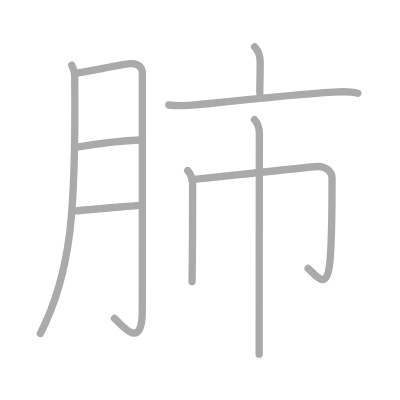
t = 0.00 s
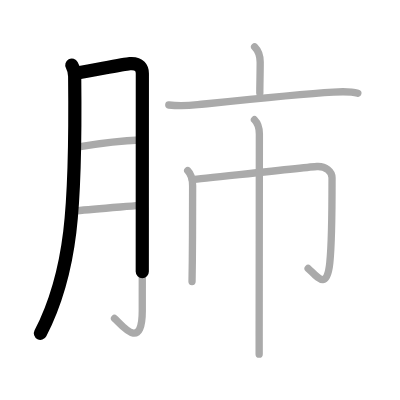
t = 1.75 s
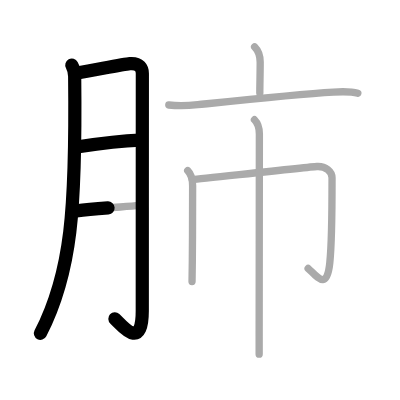
t = 3.50 s
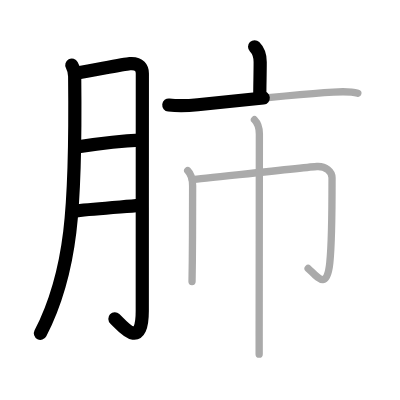
t = 5.50 s
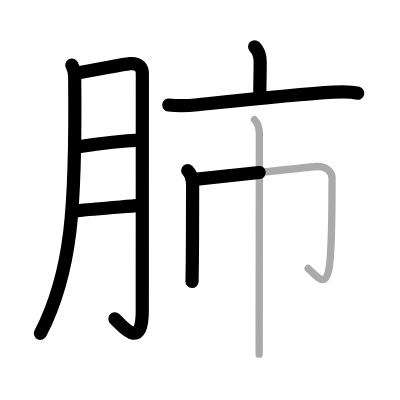
t = 7.25 s
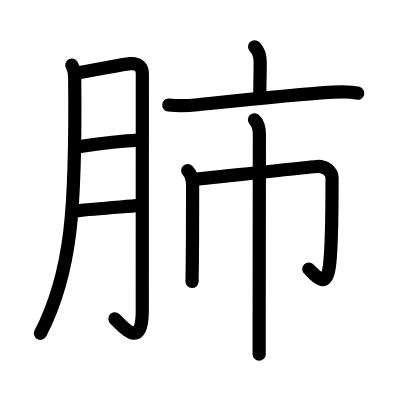
t = 9.00 s

The animated SVG that drew these frames (rendered in a browser with its animation timeline set to each time). Animation: 9 SMIL elements (animate=9); one cycle of 9.00 s.

<?xml version="1.0" standalone="no"?>
<!DOCTYPE svg PUBLIC "-//W3C//DTD SVG 1.1//EN"   "http://www.w3.org/Graphics/SVG/1.1/DTD/svg11.dtd">
<svg width="400px" height="400px"  version="1.1" xmlns="http://www.w3.org/2000/svg">
  <defs>
    <marker id="Triangle" viewBox="0 0 10 10" refX="0" refY="5" markerUnits="strokeWidth" markerWidth="3" style="stroke-opacity:0%;fill:#aaaaaa;" markerHeight="2" orient="auto">
      <path d="M 0 0 L 10 5 L 0 10 z" />
    </marker>
    
    <marker id="Arrow" viewBox="0 0 10 10" refX="5" refY="5" markerUnits="strokeWidth" markerWidth="1.8" style="stroke-opacity:0%;fill:#770000;" markerHeight="2" orient="auto">
      <path d="M 0 4 L 6 4 L 4 1 L 10 5 L 4 9 L 6 6 L 0 6 z" />
        <circle cx="5" cy="5" r="5" />
      </marker>
    
    <marker id="TriangleRed" viewBox="0 0 10 10" refX="0" refY="5" markerUnits="strokeWidth" markerWidth="3" style="stroke-opacity:0%;fill:#CC0000;" markerHeight="2" orient="auto">
      <path d="M 0 0 L 10 5 L 0 10 z" />
    </marker>
    
    <marker id="ArrowRed" viewBox="0 0 10 10" refX="5" refY="5" markerUnits="strokeWidth" markerWidth="1.8" style="stroke-opacity:0%;fill:#CC0000;" markerHeight="2" orient="auto">
      <path d="M 0 4 L 6 4 L 4 1 L 10 5 L 4 9 L 6 6 L 0 6 z" />
        <circle cx="5" cy="5" r="5" />
      </marker>
    
  </defs>
  
  <path style="fill:#ffffff; fill-opacity:100%; fill-rule:evenodd; stroke-width:0;" d="M 0 0 L 400px 0 L 400px 400px L 0 400px L 0 0" />

  <g transform="scale(3.6697247706422 3.6697247706422)">
<path style="fill:none; fill-opacity:0%; fill-rule:evenodd; stroke:#aaaaaa; stroke-opacity:100%; stroke-width: 1.5pt; stroke-linejoin:round; stroke-linecap:round;" d="M19.57 17.76c0.52 0.96 0.77 2.14 0.78 3.09C20.75 57 19.5 74.38 11 90.87"></path>
<path style="fill:none; fill-opacity:0%; fill-rule:evenodd; stroke:#aaaaaa; stroke-opacity:100%; stroke-width: 1.5pt; stroke-linejoin:round; stroke-linecap:round;" d="M21.38 19.84c4.87-0.84 12.43-2.37 13.97-2.5c2.75-0.23 3.44 1.32 3.44 2.7c0 3.27-0.02 46.09-0.02 64.67c0 11.37-5.8 3.6-7.56 2.07"></path>
<path style="fill:none; fill-opacity:0%; fill-rule:evenodd; stroke:#aaaaaa; stroke-opacity:100%; stroke-width: 1.5pt; stroke-linejoin:round; stroke-linecap:round;" d="M21.38 40.01c5.49-0.88 10.37-1.63 16.77-1.85"></path>
<path style="fill:none; fill-opacity:0%; fill-rule:evenodd; stroke:#aaaaaa; stroke-opacity:100%; stroke-width: 1.5pt; stroke-linejoin:round; stroke-linecap:round;" d="M20.83 57.45c5.05-0.57 12.18-1.04 17.23-1.47"></path>
<path style="fill:none; fill-opacity:0%; fill-rule:evenodd; stroke:#aaaaaa; stroke-opacity:100%; stroke-width: 1.5pt; stroke-linejoin:round; stroke-linecap:round;" d="M69.38 12.75c1.12 1.12 1.52 2.5 1.52 4.16c0 3.34-0.1 6.09-0.1 8.4"></path>
<path style="fill:none; fill-opacity:0%; fill-rule:evenodd; stroke:#aaaaaa; stroke-opacity:100%; stroke-width: 1.5pt; stroke-linejoin:round; stroke-linecap:round;" d="M46 28.61c2.64 0.28 5.26 0.19 7.88-0.08c9.31-0.97 27.06-2.87 37-3.44c2.18-0.12 4.75-0.21 6.63 0.32"></path>
<path style="fill:none; fill-opacity:0%; fill-rule:evenodd; stroke:#aaaaaa; stroke-opacity:100%; stroke-width: 1.5pt; stroke-linejoin:round; stroke-linecap:round;" d="M51.15 46.5c0.99 0.99 1.34 2.5 1.34 4.11c0 0.58 0 12.57-0.08 20.4c-0.03 2.49-0.05 4.57-0.08 5.71"></path>
<path style="fill:none; fill-opacity:0%; fill-rule:evenodd; stroke:#aaaaaa; stroke-opacity:100%; stroke-width: 1.5pt; stroke-linejoin:round; stroke-linecap:round;" d="M52.43 48.96c3.01-0.27 31.68-3.47 33.93-3.59c2.39-0.13 4.12 1.35 4.12 3.09c0 8.29 0.02 17.04-0.61 23.17c-0.77 7.45-3.12 4.11-5.9 1.52"></path>
<path style="fill:none; fill-opacity:0%; fill-rule:evenodd; stroke:#aaaaaa; stroke-opacity:100%; stroke-width: 1.5pt; stroke-linejoin:round; stroke-linecap:round;" d="M69.34 32.63c0.95 0.95 1.34 2.37 1.34 3.86c0 3.42-0.05 41.08-0.06 55.13c0 2.43 0 4.16 0 4.88"></path>

<path style="fill:none; fill-opacity:0%; fill-rule:evenodd; stroke:#000000; stroke-opacity:100%; stroke-width: 2.7pt; stroke-linejoin:round; stroke-linecap:round;" d="M19.57 17.76c0.52 0.96 0.77 2.14 0.78 3.09C20.75 57 19.5 74.38 11 90.87" pathLength="100" stroke-dashoffset="100" stroke-dasharray="100 105"><animate id="dashAnim1" attributeName="stroke-dashoffset" from="100" to="0" dur="1s" calcMode="linear" fill="freeze"/></path>
<path style="fill:none; fill-opacity:0%; fill-rule:evenodd; stroke:#000000; stroke-opacity:100%; stroke-width: 2.7pt; stroke-linejoin:round; stroke-linecap:round;" d="M21.38 19.84c4.87-0.84 12.43-2.37 13.97-2.5c2.75-0.23 3.44 1.32 3.44 2.7c0 3.27-0.02 46.09-0.02 64.67c0 11.37-5.8 3.6-7.56 2.07" pathLength="100" stroke-dashoffset="100" stroke-dasharray="100 105"><animate id="dashAnim2" attributeName="stroke-dashoffset" from="100" to="0" dur="1s" calcMode="linear" begin="dashAnim1.end" fill="freeze"/></path>
<path style="fill:none; fill-opacity:0%; fill-rule:evenodd; stroke:#000000; stroke-opacity:100%; stroke-width: 2.7pt; stroke-linejoin:round; stroke-linecap:round;" d="M21.38 40.01c5.49-0.88 10.37-1.63 16.77-1.85" pathLength="100" stroke-dashoffset="100" stroke-dasharray="100 105"><animate id="dashAnim3" attributeName="stroke-dashoffset" from="100" to="0" dur="1s" calcMode="linear" begin="dashAnim2.end" fill="freeze"/></path>
<path style="fill:none; fill-opacity:0%; fill-rule:evenodd; stroke:#000000; stroke-opacity:100%; stroke-width: 2.7pt; stroke-linejoin:round; stroke-linecap:round;" d="M20.83 57.45c5.05-0.57 12.18-1.04 17.23-1.47" pathLength="100" stroke-dashoffset="100" stroke-dasharray="100 105"><animate id="dashAnim4" attributeName="stroke-dashoffset" from="100" to="0" dur="1s" calcMode="linear" begin="dashAnim3.end" fill="freeze"/></path>
<path style="fill:none; fill-opacity:0%; fill-rule:evenodd; stroke:#000000; stroke-opacity:100%; stroke-width: 2.7pt; stroke-linejoin:round; stroke-linecap:round;" d="M69.38 12.75c1.12 1.12 1.52 2.5 1.52 4.16c0 3.34-0.1 6.09-0.1 8.4" pathLength="100" stroke-dashoffset="100" stroke-dasharray="100 105"><animate id="dashAnim5" attributeName="stroke-dashoffset" from="100" to="0" dur="1s" calcMode="linear" begin="dashAnim4.end" fill="freeze"/></path>
<path style="fill:none; fill-opacity:0%; fill-rule:evenodd; stroke:#000000; stroke-opacity:100%; stroke-width: 2.7pt; stroke-linejoin:round; stroke-linecap:round;" d="M46 28.61c2.64 0.28 5.26 0.19 7.88-0.08c9.31-0.97 27.06-2.87 37-3.44c2.18-0.12 4.75-0.21 6.63 0.32" pathLength="100" stroke-dashoffset="100" stroke-dasharray="100 105"><animate id="dashAnim6" attributeName="stroke-dashoffset" from="100" to="0" dur="1s" calcMode="linear" begin="dashAnim5.end" fill="freeze"/></path>
<path style="fill:none; fill-opacity:0%; fill-rule:evenodd; stroke:#000000; stroke-opacity:100%; stroke-width: 2.7pt; stroke-linejoin:round; stroke-linecap:round;" d="M51.15 46.5c0.99 0.99 1.34 2.5 1.34 4.11c0 0.58 0 12.57-0.08 20.4c-0.03 2.49-0.05 4.57-0.08 5.71" pathLength="100" stroke-dashoffset="100" stroke-dasharray="100 105"><animate id="dashAnim7" attributeName="stroke-dashoffset" from="100" to="0" dur="1s" calcMode="linear" begin="dashAnim6.end" fill="freeze"/></path>
<path style="fill:none; fill-opacity:0%; fill-rule:evenodd; stroke:#000000; stroke-opacity:100%; stroke-width: 2.7pt; stroke-linejoin:round; stroke-linecap:round;" d="M52.43 48.96c3.01-0.27 31.68-3.47 33.93-3.59c2.39-0.13 4.12 1.35 4.12 3.09c0 8.29 0.02 17.04-0.61 23.17c-0.77 7.45-3.12 4.11-5.9 1.52" pathLength="100" stroke-dashoffset="100" stroke-dasharray="100 105"><animate id="dashAnim8" attributeName="stroke-dashoffset" from="100" to="0" dur="1s" calcMode="linear" begin="dashAnim7.end" fill="freeze"/></path>
<path style="fill:none; fill-opacity:0%; fill-rule:evenodd; stroke:#000000; stroke-opacity:100%; stroke-width: 2.7pt; stroke-linejoin:round; stroke-linecap:round;" d="M69.34 32.63c0.95 0.95 1.34 2.37 1.34 3.86c0 3.42-0.05 41.08-0.06 55.13c0 2.43 0 4.16 0 4.88" pathLength="100" stroke-dashoffset="100" stroke-dasharray="100 105"><animate id="dashAnim9" attributeName="stroke-dashoffset" from="100" to="0" dur="1s" calcMode="linear" begin="dashAnim8.end" fill="freeze"/></path>

</g>

</svg>  
          
